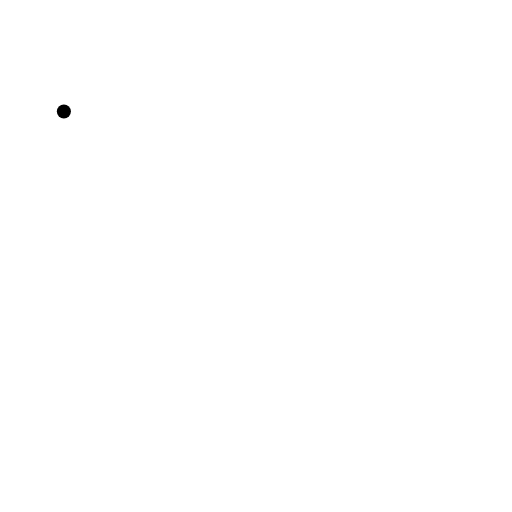
t = 0.00 s
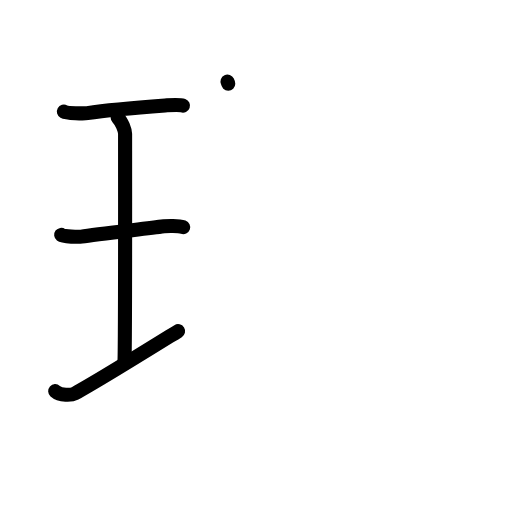
t = 4.13 s
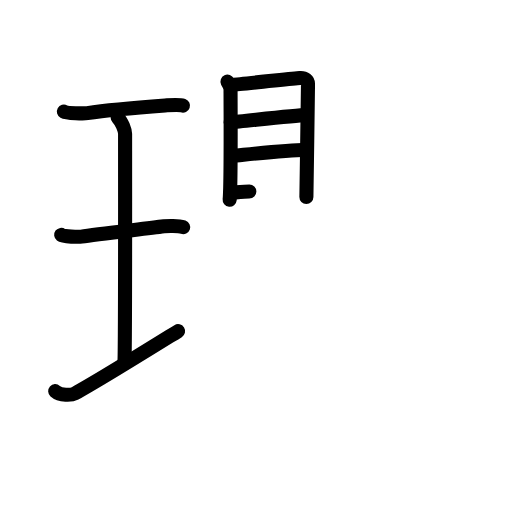
t = 8.25 s
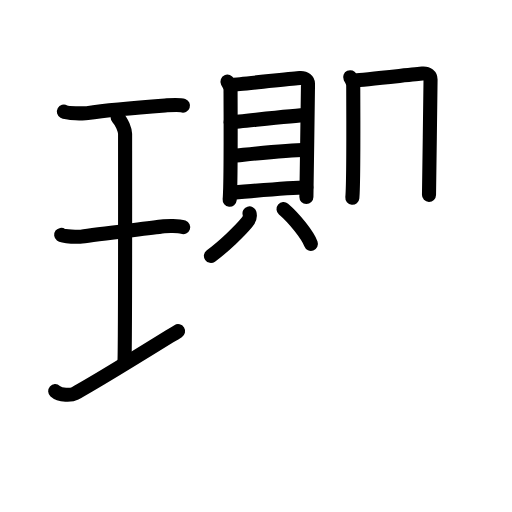
t = 12.58 s
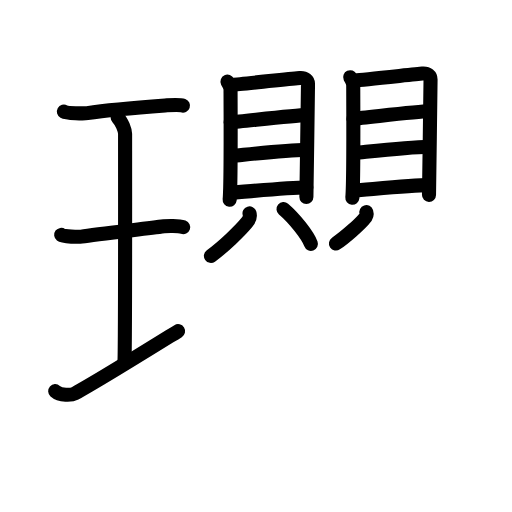
t = 16.88 s
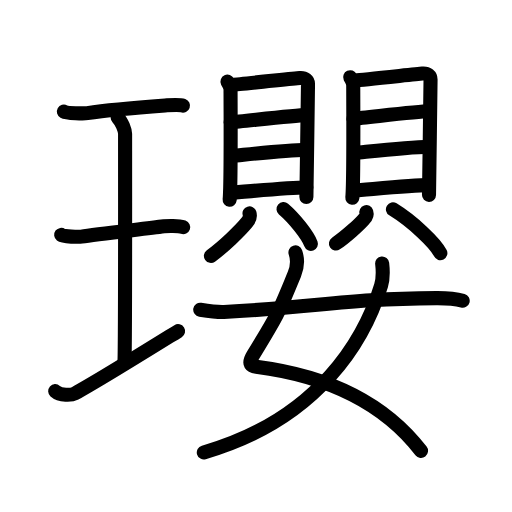
t = 21.00 s

The animated SVG that drew these frames (rendered in a browser with its animation timeline set to each time). Animation: 61 SMIL elements (animate=61); one cycle of 21.00 s.

<?xml version="1.0" encoding="UTF-8"?>
<!--
AniKanjiVG is licensed by CC-BY-SA Paul C. Sommerhoff (https://bitbucket.org/sommerhoff/anikanjivg).
AniKanjiVG uses KanjiVG which is licensed by CC-BY-SA Ulrich Apel (http://kanjivg.tagaini.net).
See also http://creativecommons.org/licenses/by-sa/3.0/
-->
<svg xmlns:kvg='http://kanjivg.tagaini.net' xmlns='http://www.w3.org/2000/svg' width='109' height='109' viewBox='0 0 109 109' style='fill:none;stroke:#000000;stroke-width:3;stroke-linecap:round;stroke-linejoin:round;' id="kvg:kanji_074d4"><g id="kvg:074d4" kvg:element="瓔"><g id="kvg:074d4-g1" kvg:element="王" kvg:original="玉" kvg:partial="true" kvg:position="left" kvg:radical="general"><path id="kvg:074d4-s1" kvg:type="㇐" d="M13.6,23.75c0.67,0.37,4.31,0.45,4.99,0.34c3.16-0.5,8.98-1.09,16.56-1.64c1.03-0.07,2.95-0.26,3.8,0.04"><animate attributeName="d" begin="0.0s" dur="0.3333333333333333s" from="M13.6,23.75C13.6,23.75,13.6,23.75,13.6,23.75" to="M13.6,23.75c0.67,0.37,4.31,0.45,4.99,0.34" />
<animate attributeName="d" begin="0.3333333333333333s" dur="0.3333333333333333s" from="M13.6,23.75c0.67,0.37,4.31,0.45,4.99,0.34c0,0,0,0,0,0,0" to="M13.6,23.75c0.67,0.37,4.31,0.45,4.99,0.34c3.16-0.5,8.98-1.09,16.56-1.64" />
<animate attributeName="d" begin="0.6666666666666666s" dur="0.3333333333333333s" from="M13.6,23.75c0.67,0.37,4.31,0.45,4.99,0.34c3.16-0.5,8.98-1.09,16.56-1.64c0,0,0,0,0,0,0" to="M13.6,23.75c0.67,0.37,4.31,0.45,4.99,0.34c3.16-0.5,8.98-1.09,16.56-1.64c1.03-0.07,2.95-0.26,3.8,0.04" />
</path>
<path id="kvg:074d4-s2" kvg:type="㇑a" d="M25.05,25.02c0.93,0.88,1.58,2.78,1.58,3.48c0,5.95,0.05,44.62-0.13,48.57"><animate attributeName="d" begin="1.0s" dur="0.5s" from="M25.05,25.02C25.05,25.02,25.05,25.02,25.05,25.02" to="M25.05,25.02c0.93,0.88,1.58,2.78,1.58,3.48" />
<animate attributeName="d" begin="1.5s" dur="0.5s" from="M25.05,25.02c0.93,0.88,1.58,2.78,1.58,3.48c0,0,0,0,0,0,0" to="M25.05,25.02c0.93,0.88,1.58,2.78,1.58,3.48c0,5.95,0.05,44.62-0.13,48.57" />
<animate attributeName="d" begin="0s" dur="1.0s" from="M-100,-100" to="M-100,-100" />
</path>
<path id="kvg:074d4-s3" kvg:type="㇐" d="M13.02,50c0.53,0.4,3.78,0.46,4.32,0.37c3.12-0.53,13.25-1.62,17.57-2.19c0.66-0.09,3.09-0.16,4.09,0.19"><animate attributeName="d" begin="2.0s" dur="0.3333333333333333s" from="M13.02,50C13.02,50,13.02,50,13.02,50" to="M13.02,50c0.53,0.4,3.78,0.46,4.32,0.37" />
<animate attributeName="d" begin="2.3333333333333335s" dur="0.3333333333333333s" from="M13.02,50c0.53,0.4,3.78,0.46,4.32,0.37c0,0,0,0,0,0,0" to="M13.02,50c0.53,0.4,3.78,0.46,4.32,0.37c3.12-0.53,13.25-1.62,17.57-2.19" />
<animate attributeName="d" begin="2.6666666666666665s" dur="0.3333333333333333s" from="M13.02,50c0.53,0.4,3.78,0.46,4.32,0.37c3.12-0.53,13.25-1.62,17.57-2.19c0,0,0,0,0,0,0" to="M13.02,50c0.53,0.4,3.78,0.46,4.32,0.37c3.12-0.53,13.25-1.62,17.57-2.19c0.66-0.09,3.09-0.16,4.09,0.19" />
<animate attributeName="d" begin="0s" dur="2.0s" from="M-100,-100" to="M-100,-100" />
</path>
<path id="kvg:074d4-s4" kvg:type="㇐" d="M11.75,83.27c1.1,0.98,3.45,0.9,4.23,0.48c4.93-2.69,14.42-8.6,21.93-13.25"><animate attributeName="d" begin="3.0s" dur="0.5s" from="M11.75,83.27C11.75,83.27,11.75,83.27,11.75,83.27" to="M11.75,83.27c1.1,0.98,3.45,0.9,4.23,0.48" />
<animate attributeName="d" begin="3.5s" dur="0.5s" from="M11.75,83.27c1.1,0.98,3.45,0.9,4.23,0.48c0,0,0,0,0,0,0" to="M11.75,83.27c1.1,0.98,3.45,0.9,4.23,0.48c4.93-2.69,14.42-8.6,21.93-13.25" />
<animate attributeName="d" begin="0s" dur="3.0s" from="M-100,-100" to="M-100,-100" />
</path>
</g>
<g id="kvg:074d4-g2" kvg:element="嬰" kvg:position="right"><g id="kvg:074d4-g3" kvg:position="top"><g id="kvg:074d4-g4" kvg:element="貝" kvg:position="left"><g id="kvg:074d4-g5" kvg:element="目" kvg:position="top"><path id="kvg:074d4-s5" kvg:type="㇑" d="M48.43,17.38c0.27,0.57,0.65,0.99,0.65,1.75c0,0.76,0.12,20.23-0.19,23.4"><animate attributeName="d" begin="4.0s" dur="0.5s" from="M48.43,17.38C48.43,17.38,48.43,17.38,48.43,17.38" to="M48.43,17.38c0.27,0.57,0.65,0.99,0.65,1.75" />
<animate attributeName="d" begin="4.5s" dur="0.5s" from="M48.43,17.38c0.27,0.57,0.65,0.99,0.65,1.75c0,0,0,0,0,0,0" to="M48.43,17.38c0.27,0.57,0.65,0.99,0.65,1.75c0,0.76,0.12,20.23-0.19,23.4" />
<animate attributeName="d" begin="0s" dur="4.0s" from="M-100,-100" to="M-100,-100" />
</path>
<path id="kvg:074d4-s6" kvg:type="㇕a" d="M49.52,18.04c1.5-0.09,12.93-1.31,14.3-1.42c1.14-0.09,1.75,0.52,1.75,1.23c0,1.73-0.34,23.52-0.34,24.09"><animate attributeName="d" begin="5.0s" dur="0.3333333333333333s" from="M49.52,18.04C49.52,18.04,49.52,18.04,49.52,18.04" to="M49.52,18.04c1.5-0.09,12.93-1.31,14.3-1.42" />
<animate attributeName="d" begin="5.333333333333333s" dur="0.3333333333333333s" from="M49.52,18.04c1.5-0.09,12.93-1.31,14.3-1.42c0,0,0,0,0,0,0" to="M49.52,18.04c1.5-0.09,12.93-1.31,14.3-1.42c1.14-0.09,1.75,0.52,1.75,1.23" />
<animate attributeName="d" begin="5.666666666666667s" dur="0.3333333333333333s" from="M49.52,18.04c1.5-0.09,12.93-1.31,14.3-1.42c1.14-0.09,1.75,0.52,1.75,1.23c0,0,0,0,0,0,0" to="M49.52,18.04c1.5-0.09,12.93-1.31,14.3-1.42c1.14-0.09,1.75,0.52,1.75,1.23c0,1.73-0.34,23.52-0.34,24.09" />
<animate attributeName="d" begin="0s" dur="5.0s" from="M-100,-100" to="M-100,-100" />
</path>
<path id="kvg:074d4-s7" kvg:type="㇐a" d="M49.11,26.04c2.81-0.22,13.68-1.54,16.09-1.54"><animate attributeName="d" begin="6.0s" dur="1.0s" from="M49.11,26.04C49.11,26.04,49.11,26.04,49.11,26.04" to="M49.11,26.04c2.81-0.22,13.68-1.54,16.09-1.54" />
<animate attributeName="d" begin="0s" dur="6.0s" from="M-100,-100" to="M-100,-100" />
</path>
<path id="kvg:074d4-s8" kvg:type="㇐a" d="M49.23,33.22c4.23-0.42,11.49-1.26,15.98-1.35"><animate attributeName="d" begin="7.0s" dur="1.0s" from="M49.23,33.22C49.23,33.22,49.23,33.22,49.23,33.22" to="M49.23,33.22c4.23-0.42,11.49-1.26,15.98-1.35" />
<animate attributeName="d" begin="0s" dur="7.0s" from="M-100,-100" to="M-100,-100" />
</path>
<path id="kvg:074d4-s9" kvg:type="㇐a" d="M49.04,41.05c4.23-0.31,12.32-1.14,16.17-1.14"><animate attributeName="d" begin="8.0s" dur="1.0s" from="M49.04,41.05C49.04,41.05,49.04,41.05,49.04,41.05" to="M49.04,41.05c4.23-0.31,12.32-1.14,16.17-1.14" />
<animate attributeName="d" begin="0s" dur="8.0s" from="M-100,-100" to="M-100,-100" />
</path>
</g>
<g id="kvg:074d4-g6" kvg:position="bottom"><path id="kvg:074d4-s10" kvg:type="㇒" d="M53.12,45.43c0.23,0.74-0.17,1.47-0.62,2.01c-1.35,1.63-4.9,5.11-7.6,7.04"><animate attributeName="d" begin="9.0s" dur="0.5s" from="M53.12,45.43C53.12,45.43,53.12,45.43,53.12,45.43" to="M53.12,45.43c0.23,0.74-0.17,1.47-0.62,2.01" />
<animate attributeName="d" begin="9.5s" dur="0.5s" from="M53.12,45.43c0.23,0.74-0.17,1.47-0.62,2.01c0,0,0,0,0,0,0" to="M53.12,45.43c0.23,0.74-0.17,1.47-0.62,2.01c-1.35,1.63-4.9,5.11-7.6,7.04" />
<animate attributeName="d" begin="0s" dur="9.0s" from="M-100,-100" to="M-100,-100" />
</path>
<path id="kvg:074d4-s11" kvg:type="㇔" d="M60.36,44.52c2.37,2.01,5.18,5.64,5.83,7.39"><animate attributeName="d" begin="10.0s" dur="1.0s" from="M60.36,44.52C60.36,44.52,60.36,44.52,60.36,44.52" to="M60.36,44.52c2.37,2.01,5.18,5.64,5.83,7.39" />
<animate attributeName="d" begin="0s" dur="10.0s" from="M-100,-100" to="M-100,-100" />
</path>
</g>
</g>
<g id="kvg:074d4-g7" kvg:element="貝" kvg:position="right"><g id="kvg:074d4-g8" kvg:element="目" kvg:position="top"><path id="kvg:074d4-s12" kvg:type="㇑" d="M74.55,16.44c0.27,0.58,0.65,1.01,0.65,1.78c0,0.77,0.12,20.64-0.19,23.87"><animate attributeName="d" begin="11.0s" dur="0.5s" from="M74.55,16.44C74.55,16.44,74.55,16.44,74.55,16.44" to="M74.55,16.44c0.27,0.58,0.65,1.01,0.65,1.78" />
<animate attributeName="d" begin="11.5s" dur="0.5s" from="M74.55,16.44c0.27,0.58,0.65,1.01,0.65,1.78c0,0,0,0,0,0,0" to="M74.55,16.44c0.27,0.58,0.65,1.01,0.65,1.78c0,0.77,0.12,20.64-0.19,23.87" />
<animate attributeName="d" begin="0s" dur="11.0s" from="M-100,-100" to="M-100,-100" />
</path>
<path id="kvg:074d4-s13" kvg:type="㇕a" d="M75.65,17.11c1.5-0.1,12.91-1.33,14.27-1.45c1.14-0.1,1.74,0.53,1.74,1.26c0,1.77-0.33,24-0.33,24.58"><animate attributeName="d" begin="12.0s" dur="0.3333333333333333s" from="M75.65,17.11C75.65,17.11,75.65,17.11,75.65,17.11" to="M75.65,17.11c1.5-0.1,12.91-1.33,14.27-1.45" />
<animate attributeName="d" begin="12.333333333333334s" dur="0.3333333333333333s" from="M75.65,17.11c1.5-0.1,12.91-1.33,14.27-1.45c0,0,0,0,0,0,0" to="M75.65,17.11c1.5-0.1,12.91-1.33,14.27-1.45c1.14-0.1,1.74,0.53,1.74,1.26" />
<animate attributeName="d" begin="12.666666666666666s" dur="0.3333333333333333s" from="M75.65,17.11c1.5-0.1,12.91-1.33,14.27-1.45c1.14-0.1,1.74,0.53,1.74,1.26c0,0,0,0,0,0,0" to="M75.65,17.11c1.5-0.1,12.91-1.33,14.27-1.45c1.14-0.1,1.74,0.53,1.74,1.26c0,1.77-0.33,24-0.33,24.58" />
<animate attributeName="d" begin="0s" dur="12.0s" from="M-100,-100" to="M-100,-100" />
</path>
<path id="kvg:074d4-s14" kvg:type="㇐a" d="M75.24,25.27c2.8-0.22,13.65-1.57,16.05-1.57"><animate attributeName="d" begin="13.0s" dur="1.0s" from="M75.24,25.27C75.24,25.27,75.24,25.27,75.24,25.27" to="M75.24,25.27c2.8-0.22,13.65-1.57,16.05-1.57" />
<animate attributeName="d" begin="0s" dur="13.0s" from="M-100,-100" to="M-100,-100" />
</path>
<path id="kvg:074d4-s15" kvg:type="㇐a" d="M75.36,32.6c4.22-0.43,11.47-1.29,15.95-1.37"><animate attributeName="d" begin="14.0s" dur="1.0s" from="M75.36,32.6C75.36,32.6,75.36,32.6,75.36,32.6" to="M75.36,32.6c4.22-0.43,11.47-1.29,15.95-1.37" />
<animate attributeName="d" begin="0s" dur="14.0s" from="M-100,-100" to="M-100,-100" />
</path>
<path id="kvg:074d4-s16" kvg:type="㇐a" d="M75.16,40.58c4.22-0.32,12.29-1.16,16.14-1.16"><animate attributeName="d" begin="15.0s" dur="1.0s" from="M75.16,40.58C75.16,40.58,75.16,40.58,75.16,40.58" to="M75.16,40.58c4.22-0.32,12.29-1.16,16.14-1.16" />
<animate attributeName="d" begin="0s" dur="15.0s" from="M-100,-100" to="M-100,-100" />
</path>
</g>
<g id="kvg:074d4-g9" kvg:position="bottom"><path id="kvg:074d4-s17" kvg:type="㇒" d="M77.99,45.15c0.18,0.55-0.13,1.09-0.49,1.48c-1.06,1.21-3.86,3.78-5.98,5.21"><animate attributeName="d" begin="16.0s" dur="0.5s" from="M77.99,45.15C77.99,45.15,77.99,45.15,77.99,45.15" to="M77.99,45.15c0.18,0.55-0.13,1.09-0.49,1.48" />
<animate attributeName="d" begin="16.5s" dur="0.5s" from="M77.99,45.15c0.18,0.55-0.13,1.09-0.49,1.48c0,0,0,0,0,0,0" to="M77.99,45.15c0.18,0.55-0.13,1.09-0.49,1.48c-1.06,1.21-3.86,3.78-5.98,5.21" />
<animate attributeName="d" begin="0s" dur="16.0s" from="M-100,-100" to="M-100,-100" />
</path>
<path id="kvg:074d4-s18" kvg:type="㇔" d="M83.65,44.57c4.12,2.53,8.98,7.12,10.1,9.33"><animate attributeName="d" begin="17.0s" dur="1.0s" from="M83.65,44.57C83.65,44.57,83.65,44.57,83.65,44.57" to="M83.65,44.57c4.12,2.53,8.98,7.12,10.1,9.33" />
<animate attributeName="d" begin="0s" dur="17.0s" from="M-100,-100" to="M-100,-100" />
</path>
</g>
</g>
</g>
<g id="kvg:074d4-g10" kvg:element="女" kvg:position="bottom"><path id="kvg:074d4-s19" kvg:type="㇛" d="M62.9,53.74c0.45,1.32,0.4,3.13-0.23,4.64c-3.36,8.13-3.13,7.97-8.8,17.25c-1.23,2.02-0.25,2.31,0.68,2.43c13.2,1.7,26.45,6.7,35.08,17.93"><animate attributeName="d" begin="18.0s" dur="0.25s" from="M62.9,53.74C62.9,53.74,62.9,53.74,62.9,53.74" to="M62.9,53.74c0.45,1.32,0.4,3.13-0.23,4.64" />
<animate attributeName="d" begin="18.25s" dur="0.25s" from="M62.9,53.74c0.45,1.32,0.4,3.13-0.23,4.64c0,0,0,0,0,0,0" to="M62.9,53.74c0.45,1.32,0.4,3.13-0.23,4.64c-3.36,8.13-3.13,7.97-8.8,17.25" />
<animate attributeName="d" begin="18.5s" dur="0.25s" from="M62.9,53.74c0.45,1.32,0.4,3.13-0.23,4.64c-3.36,8.13-3.13,7.97-8.8,17.25c0,0,0,0,0,0,0" to="M62.9,53.74c0.45,1.32,0.4,3.13-0.23,4.64c-3.36,8.13-3.13,7.97-8.8,17.25c-1.23,2.02-0.25,2.31,0.68,2.43" />
<animate attributeName="d" begin="18.75s" dur="0.25s" from="M62.9,53.74c0.45,1.32,0.4,3.13-0.23,4.64c-3.36,8.13-3.13,7.97-8.8,17.25c-1.23,2.02-0.25,2.31,0.68,2.43c0,0,0,0,0,0,0" to="M62.9,53.74c0.45,1.32,0.4,3.13-0.23,4.64c-3.36,8.13-3.13,7.97-8.8,17.25c-1.23,2.02-0.25,2.31,0.68,2.43c13.2,1.7,26.45,6.7,35.08,17.93" />
<animate attributeName="d" begin="0s" dur="18.0s" from="M-100,-100" to="M-100,-100" />
</path>
<path id="kvg:074d4-s20" kvg:type="㇒" d="M81.36,56.09c0.11,0.96,0.19,3.29-0.23,4.68c-3.42,11.24-12.99,28.38-37.74,35.55"><animate attributeName="d" begin="19.0s" dur="0.5s" from="M81.36,56.09C81.36,56.09,81.36,56.09,81.36,56.09" to="M81.36,56.09c0.11,0.96,0.19,3.29-0.23,4.68" />
<animate attributeName="d" begin="19.5s" dur="0.5s" from="M81.36,56.09c0.11,0.96,0.19,3.29-0.23,4.68c0,0,0,0,0,0,0" to="M81.36,56.09c0.11,0.96,0.19,3.29-0.23,4.68c-3.42,11.24-12.99,28.38-37.74,35.55" />
<animate attributeName="d" begin="0s" dur="19.0s" from="M-100,-100" to="M-100,-100" />
</path>
<path id="kvg:074d4-s21" kvg:type="㇐" d="M42.63,65.93c1.98,0.32,4.09,0.53,5.04,0.49c20.02-1.01,26.12-2.82,45.24-2.96c1.58-0.01,4.31,0.2,5.59,0.56"><animate attributeName="d" begin="20.0s" dur="0.3333333333333333s" from="M42.63,65.93C42.63,65.93,42.63,65.93,42.63,65.93" to="M42.63,65.93c1.98,0.32,4.09,0.53,5.04,0.49" />
<animate attributeName="d" begin="20.333333333333332s" dur="0.3333333333333333s" from="M42.63,65.93c1.98,0.32,4.09,0.53,5.04,0.49c0,0,0,0,0,0,0" to="M42.63,65.93c1.98,0.32,4.09,0.53,5.04,0.49c20.02-1.01,26.12-2.82,45.24-2.96" />
<animate attributeName="d" begin="20.666666666666668s" dur="0.3333333333333333s" from="M42.63,65.93c1.98,0.32,4.09,0.53,5.04,0.49c20.02-1.01,26.12-2.82,45.24-2.96c0,0,0,0,0,0,0" to="M42.63,65.93c1.98,0.32,4.09,0.53,5.04,0.49c20.02-1.01,26.12-2.82,45.24-2.96c1.58-0.01,4.31,0.2,5.59,0.56" />
<animate attributeName="d" begin="0s" dur="20.0s" from="M-100,-100" to="M-100,-100" />
</path>
</g>
</g>
</g>
</svg>
